Run: headless pygame with SDL's dummy video driver; simulated clock (each Clock.tick advances the game by its frame time, no real sleeping); random seed 0; keys injected as events and as key.get_pressed() state; no mouse input.
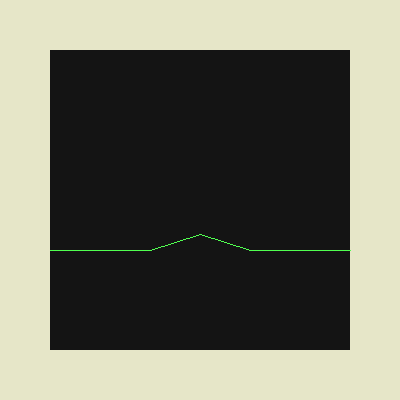
Frame 1 of 4 · flips 1–60 · no input
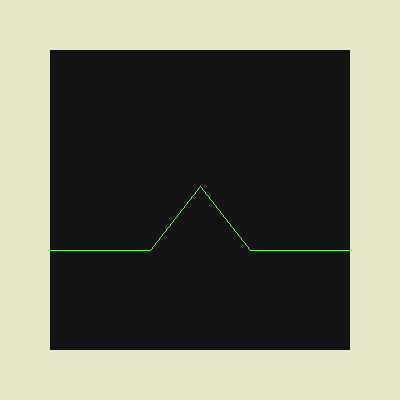
Frame 2 of 4 · flips 61–180 · tapped SPACE, RETURN · held RIGHT (→), D
Frame 3 of 4 · flips 181–300 · held DOWN (↓), S · screen unchanged from frame 2, image omitted
Frame 4 of 4 · flips 301–420 · held LEFT (←), A, UP (↑), W · screen unchanged from frame 3, image omitted

The pygame program that drew these frames:

import pygame
import random
pygame.init()

window = pygame.display.set_mode([400, 400])
c = pygame.time.Clock()

frame_color = (230, 230, 200)
bg_color = (20, 20, 20)
line_color = (80, 255, 80)

screen = pygame.Rect(50, 50, 300, 300)

line_height = 30
line_speed = 8

timer = 0
time_limit = 800

drawing = True
while drawing:
  
    for event in pygame.event.get():
        if event.type == pygame.QUIT:
            drawing = False

    timer += 50

    if timer > time_limit:
        line_speed *= -1
        timer = 0
        time_limit -= 50




    line_height += line_speed
    
    window.fill(frame_color)
    pygame.draw.rect(window, (255, 255, 255), screen, 5)
    pygame.draw.rect(window, bg_color, screen)
    pygame.draw.line(window, line_color, (50, 250), (150, 250))
    pygame.draw.line(window, line_color, (250, 250), (350, 250))
    pygame.draw.line(window, line_color, (150, 250), (200, 280 - line_height))
    pygame.draw.line(window, line_color, (250, 250), (200, 280 - line_height))

    pygame.display.flip()
    c.tick(30)
